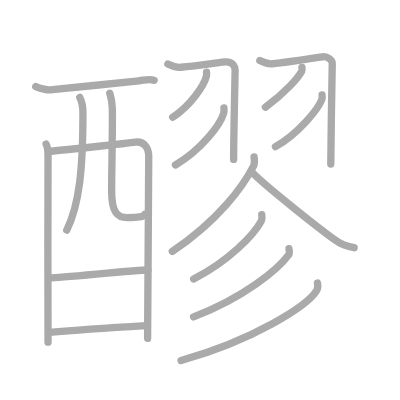
t = 0.00 s
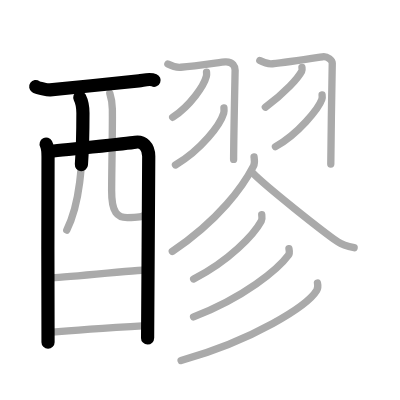
t = 3.50 s
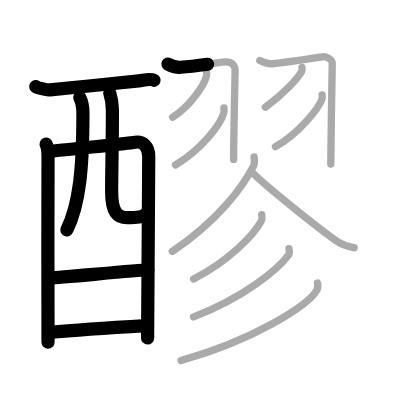
t = 7.25 s
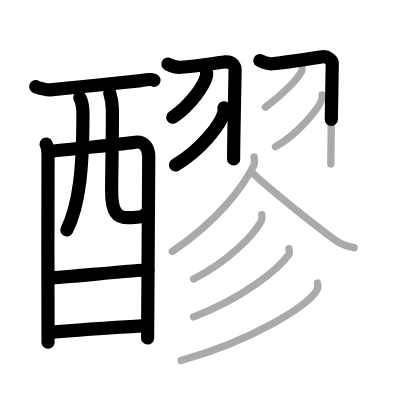
t = 10.75 s
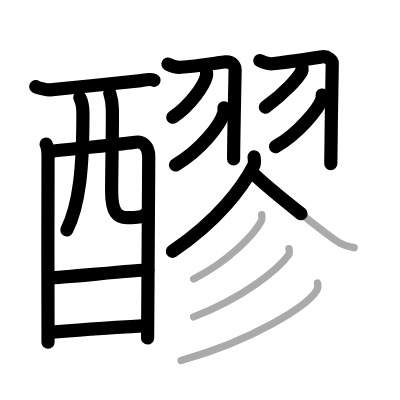
t = 14.50 s
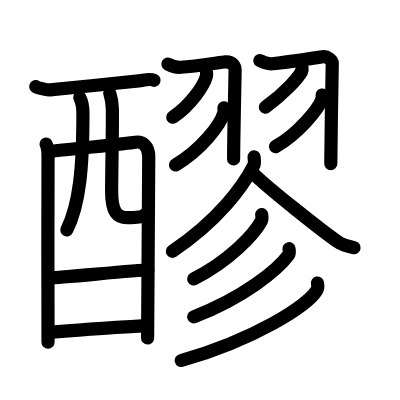
t = 18.00 s

The animated SVG that drew these frames (rendered in a browser with its animation timeline set to each time). Animation: 18 SMIL elements (animate=18); one cycle of 18.00 s.

<?xml version="1.0" standalone="no"?>
<!DOCTYPE svg PUBLIC "-//W3C//DTD SVG 1.1//EN"   "http://www.w3.org/Graphics/SVG/1.1/DTD/svg11.dtd">
<svg width="400px" height="400px"  version="1.1" xmlns="http://www.w3.org/2000/svg">
  <defs>
    <marker id="Triangle" viewBox="0 0 10 10" refX="0" refY="5" markerUnits="strokeWidth" markerWidth="3" style="stroke-opacity:0%;fill:#aaaaaa;" markerHeight="2" orient="auto">
      <path d="M 0 0 L 10 5 L 0 10 z" />
    </marker>
    
    <marker id="Arrow" viewBox="0 0 10 10" refX="5" refY="5" markerUnits="strokeWidth" markerWidth="1.8" style="stroke-opacity:0%;fill:#770000;" markerHeight="2" orient="auto">
      <path d="M 0 4 L 6 4 L 4 1 L 10 5 L 4 9 L 6 6 L 0 6 z" />
        <circle cx="5" cy="5" r="5" />
      </marker>
    
    <marker id="TriangleRed" viewBox="0 0 10 10" refX="0" refY="5" markerUnits="strokeWidth" markerWidth="3" style="stroke-opacity:0%;fill:#CC0000;" markerHeight="2" orient="auto">
      <path d="M 0 0 L 10 5 L 0 10 z" />
    </marker>
    
    <marker id="ArrowRed" viewBox="0 0 10 10" refX="5" refY="5" markerUnits="strokeWidth" markerWidth="1.8" style="stroke-opacity:0%;fill:#CC0000;" markerHeight="2" orient="auto">
      <path d="M 0 4 L 6 4 L 4 1 L 10 5 L 4 9 L 6 6 L 0 6 z" />
        <circle cx="5" cy="5" r="5" />
      </marker>
    
  </defs>
  
  <path style="fill:#ffffff; fill-opacity:100%; fill-rule:evenodd; stroke-width:0;" d="M 0 0 L 400px 0 L 400px 400px L 0 400px L 0 0" />

  <g transform="scale(3.6697247706422 3.6697247706422)">
<path style="fill:none; fill-opacity:0%; fill-rule:evenodd; stroke:#aaaaaa; stroke-opacity:100%; stroke-width: 1.5pt; stroke-linejoin:round; stroke-linecap:round;" d="M9.74 23.58c0.55 0.39 3.33 0.97 3.9 0.92c5.83-0.56 21.74-2.21 24.2-2.48c1.4-0.15 2.96-0.65 4.16-0.14"></path>
<path style="fill:none; fill-opacity:0%; fill-rule:evenodd; stroke:#aaaaaa; stroke-opacity:100%; stroke-width: 1.5pt; stroke-linejoin:round; stroke-linecap:round;" d="M12.57 39.27c0.37 0.71 0.52 2.44 0.52 3.39c0 0.95-0.12 49.64 0 50.59"></path>
<path style="fill:none; fill-opacity:0%; fill-rule:evenodd; stroke:#aaaaaa; stroke-opacity:100%; stroke-width: 1.5pt; stroke-linejoin:round; stroke-linecap:round;" d="M13.26 41.24c2.11-0.12 21.71-2.2 23.63-2.5c1.99-0.31 3.64 1.15 3.64 3.85c0 1.51-0.31 48.91-0.31 49.62"></path>
<path style="fill:none; fill-opacity:0%; fill-rule:evenodd; stroke:#aaaaaa; stroke-opacity:100%; stroke-width: 1.5pt; stroke-linejoin:round; stroke-linecap:round;" d="M21.74 26.55c0.58 1.14 0.86 2.7 0.86 4.26c0 14.94-0.92 24.88-4.41 31.88"></path>
<path style="fill:none; fill-opacity:0%; fill-rule:evenodd; stroke:#aaaaaa; stroke-opacity:100%; stroke-width: 1.5pt; stroke-linejoin:round; stroke-linecap:round;" d="M29.92 25.41c0.38 1.17 0.67 2.55 0.7 4.36c0.07 5.74-0.17 15.04-0.2 22.12c-0.03 6.15 1.63 7.42 4.28 7.42c2.68 0 4.53-0.21 4.79-0.9"></path>
<path style="fill:none; fill-opacity:0%; fill-rule:evenodd; stroke:#aaaaaa; stroke-opacity:100%; stroke-width: 1.5pt; stroke-linejoin:round; stroke-linecap:round;" d="M13.63 75.71c2.86 0 23.45-2.13 26.68-2.13"></path>
<path style="fill:none; fill-opacity:0%; fill-rule:evenodd; stroke:#aaaaaa; stroke-opacity:100%; stroke-width: 1.5pt; stroke-linejoin:round; stroke-linecap:round;" d="M13.5 90.56c5.82-0.51 19.05-1.4 26.3-1.84"></path>
<path style="fill:none; fill-opacity:0%; fill-rule:evenodd; stroke:#aaaaaa; stroke-opacity:100%; stroke-width: 1.5pt; stroke-linejoin:round; stroke-linecap:round;" d="M45.75 17.46c1.06 0.56 1.96 0.99 3.51 0.87c4.49-0.33 11.15-1.41 12.11-1.46c2.16-0.13 2.7 1.38 2.7 2.25c0 0.46-0.41 19-0.41 24.31"></path>
<path style="fill:none; fill-opacity:0%; fill-rule:evenodd; stroke:#aaaaaa; stroke-opacity:100%; stroke-width: 1.5pt; stroke-linejoin:round; stroke-linecap:round;" d="M56.28 19.64c0.03 0.29 0.06 0.75-0.05 1.17c-0.63 2.46-4.23 7.85-9.17 11.16"></path>
<path style="fill:none; fill-opacity:0%; fill-rule:evenodd; stroke:#aaaaaa; stroke-opacity:100%; stroke-width: 1.5pt; stroke-linejoin:round; stroke-linecap:round;" d="M61.02 29.39c0.04 0.37 0.08 0.95-0.07 1.47c-0.9 3.11-6.07 9.93-13.14 14.1"></path>
<path style="fill:none; fill-opacity:0%; fill-rule:evenodd; stroke:#aaaaaa; stroke-opacity:100%; stroke-width: 1.5pt; stroke-linejoin:round; stroke-linecap:round;" d="M70.8 16.5c1.04 0.56 1.93 1.02 3.46 0.87C78 17 86.94 15.61 87.88 15.47c1.37-0.22 2.66 1.03 2.66 1.74c0 0.46-0.4 22.17-0.4 27.47"></path>
<path style="fill:none; fill-opacity:0%; fill-rule:evenodd; stroke:#aaaaaa; stroke-opacity:100%; stroke-width: 1.5pt; stroke-linejoin:round; stroke-linecap:round;" d="M82.28 18.39c0.03 0.25 0.12 0.69-0.06 1.02c-0.97 1.83-4.47 5.83-9.91 9.8"></path>
<path style="fill:none; fill-opacity:0%; fill-rule:evenodd; stroke:#aaaaaa; stroke-opacity:100%; stroke-width: 1.5pt; stroke-linejoin:round; stroke-linecap:round;" d="M87.77 25.89c0.04 0.3 0.08 0.76-0.07 1.19c-0.87 2.51-6.45 9.42-12.64 12.88"></path>
<path style="fill:none; fill-opacity:0%; fill-rule:evenodd; stroke:#aaaaaa; stroke-opacity:100%; stroke-width: 1.5pt; stroke-linejoin:round; stroke-linecap:round;" d="M69.23 42.75c0.06 0.61 0.28 1.66-0.12 2.44C66.27 50.71 59.63 60 46.96 68.5"></path>
<path style="fill:none; fill-opacity:0%; fill-rule:evenodd; stroke:#aaaaaa; stroke-opacity:100%; stroke-width: 1.5pt; stroke-linejoin:round; stroke-linecap:round;" d="M68.75 47c3.63 3.78 19.28 16.12 23.29 18.89c1.36 0.94 3.1 1.34 4.46 1.61"></path>
<path style="fill:none; fill-opacity:0%; fill-rule:evenodd; stroke:#aaaaaa; stroke-opacity:100%; stroke-width: 1.5pt; stroke-linejoin:round; stroke-linecap:round;" d="M71.32 58.5c0.05 0.43 0.2 1.16-0.11 1.72c-1.98 3.66-8.64 10.79-18.44 15.8"></path>
<path style="fill:none; fill-opacity:0%; fill-rule:evenodd; stroke:#aaaaaa; stroke-opacity:100%; stroke-width: 1.5pt; stroke-linejoin:round; stroke-linecap:round;" d="M78.74 67.77c0.08 0.44 0.27 1.2-0.14 1.76c-2.82 3.84-12.03 11.52-25.85 16.82"></path>
<path style="fill:none; fill-opacity:0%; fill-rule:evenodd; stroke:#aaaaaa; stroke-opacity:100%; stroke-width: 1.5pt; stroke-linejoin:round; stroke-linecap:round;" d="M86.51 77.13c0.11 0.5 0.22 1.28-0.2 2c-2.53 4.21-17.07 13.46-36.97 19.12"></path>

<path style="fill:none; fill-opacity:0%; fill-rule:evenodd; stroke:#000000; stroke-opacity:100%; stroke-width: 2.7pt; stroke-linejoin:round; stroke-linecap:round;" d="M9.74 23.58c0.55 0.39 3.33 0.97 3.9 0.92c5.83-0.56 21.74-2.21 24.2-2.48c1.4-0.15 2.96-0.65 4.16-0.14" pathLength="100" stroke-dashoffset="100" stroke-dasharray="100 105"><animate id="dashAnim1" attributeName="stroke-dashoffset" from="100" to="0" dur="1s" calcMode="linear" fill="freeze"/></path>
<path style="fill:none; fill-opacity:0%; fill-rule:evenodd; stroke:#000000; stroke-opacity:100%; stroke-width: 2.7pt; stroke-linejoin:round; stroke-linecap:round;" d="M12.57 39.27c0.37 0.71 0.52 2.44 0.52 3.39c0 0.95-0.12 49.64 0 50.59" pathLength="100" stroke-dashoffset="100" stroke-dasharray="100 105"><animate id="dashAnim2" attributeName="stroke-dashoffset" from="100" to="0" dur="1s" calcMode="linear" begin="dashAnim1.end" fill="freeze"/></path>
<path style="fill:none; fill-opacity:0%; fill-rule:evenodd; stroke:#000000; stroke-opacity:100%; stroke-width: 2.7pt; stroke-linejoin:round; stroke-linecap:round;" d="M13.26 41.24c2.11-0.12 21.71-2.2 23.63-2.5c1.99-0.31 3.64 1.15 3.64 3.85c0 1.51-0.31 48.91-0.31 49.62" pathLength="100" stroke-dashoffset="100" stroke-dasharray="100 105"><animate id="dashAnim3" attributeName="stroke-dashoffset" from="100" to="0" dur="1s" calcMode="linear" begin="dashAnim2.end" fill="freeze"/></path>
<path style="fill:none; fill-opacity:0%; fill-rule:evenodd; stroke:#000000; stroke-opacity:100%; stroke-width: 2.7pt; stroke-linejoin:round; stroke-linecap:round;" d="M21.74 26.55c0.58 1.14 0.86 2.7 0.86 4.26c0 14.94-0.92 24.88-4.41 31.88" pathLength="100" stroke-dashoffset="100" stroke-dasharray="100 105"><animate id="dashAnim4" attributeName="stroke-dashoffset" from="100" to="0" dur="1s" calcMode="linear" begin="dashAnim3.end" fill="freeze"/></path>
<path style="fill:none; fill-opacity:0%; fill-rule:evenodd; stroke:#000000; stroke-opacity:100%; stroke-width: 2.7pt; stroke-linejoin:round; stroke-linecap:round;" d="M29.92 25.41c0.38 1.17 0.67 2.55 0.7 4.36c0.07 5.74-0.17 15.04-0.2 22.12c-0.03 6.15 1.63 7.42 4.28 7.42c2.68 0 4.53-0.21 4.79-0.9" pathLength="100" stroke-dashoffset="100" stroke-dasharray="100 105"><animate id="dashAnim5" attributeName="stroke-dashoffset" from="100" to="0" dur="1s" calcMode="linear" begin="dashAnim4.end" fill="freeze"/></path>
<path style="fill:none; fill-opacity:0%; fill-rule:evenodd; stroke:#000000; stroke-opacity:100%; stroke-width: 2.7pt; stroke-linejoin:round; stroke-linecap:round;" d="M13.63 75.71c2.86 0 23.45-2.13 26.68-2.13" pathLength="100" stroke-dashoffset="100" stroke-dasharray="100 105"><animate id="dashAnim6" attributeName="stroke-dashoffset" from="100" to="0" dur="1s" calcMode="linear" begin="dashAnim5.end" fill="freeze"/></path>
<path style="fill:none; fill-opacity:0%; fill-rule:evenodd; stroke:#000000; stroke-opacity:100%; stroke-width: 2.7pt; stroke-linejoin:round; stroke-linecap:round;" d="M13.5 90.56c5.82-0.51 19.05-1.4 26.3-1.84" pathLength="100" stroke-dashoffset="100" stroke-dasharray="100 105"><animate id="dashAnim7" attributeName="stroke-dashoffset" from="100" to="0" dur="1s" calcMode="linear" begin="dashAnim6.end" fill="freeze"/></path>
<path style="fill:none; fill-opacity:0%; fill-rule:evenodd; stroke:#000000; stroke-opacity:100%; stroke-width: 2.7pt; stroke-linejoin:round; stroke-linecap:round;" d="M45.75 17.46c1.06 0.56 1.96 0.99 3.51 0.87c4.49-0.33 11.15-1.41 12.11-1.46c2.16-0.13 2.7 1.38 2.7 2.25c0 0.46-0.41 19-0.41 24.31" pathLength="100" stroke-dashoffset="100" stroke-dasharray="100 105"><animate id="dashAnim8" attributeName="stroke-dashoffset" from="100" to="0" dur="1s" calcMode="linear" begin="dashAnim7.end" fill="freeze"/></path>
<path style="fill:none; fill-opacity:0%; fill-rule:evenodd; stroke:#000000; stroke-opacity:100%; stroke-width: 2.7pt; stroke-linejoin:round; stroke-linecap:round;" d="M56.28 19.64c0.03 0.29 0.06 0.75-0.05 1.17c-0.63 2.46-4.23 7.85-9.17 11.16" pathLength="100" stroke-dashoffset="100" stroke-dasharray="100 105"><animate id="dashAnim9" attributeName="stroke-dashoffset" from="100" to="0" dur="1s" calcMode="linear" begin="dashAnim8.end" fill="freeze"/></path>
<path style="fill:none; fill-opacity:0%; fill-rule:evenodd; stroke:#000000; stroke-opacity:100%; stroke-width: 2.7pt; stroke-linejoin:round; stroke-linecap:round;" d="M61.02 29.39c0.04 0.37 0.08 0.95-0.07 1.47c-0.9 3.11-6.07 9.93-13.14 14.1" pathLength="100" stroke-dashoffset="100" stroke-dasharray="100 105"><animate id="dashAnim10" attributeName="stroke-dashoffset" from="100" to="0" dur="1s" calcMode="linear" begin="dashAnim9.end" fill="freeze"/></path>
<path style="fill:none; fill-opacity:0%; fill-rule:evenodd; stroke:#000000; stroke-opacity:100%; stroke-width: 2.7pt; stroke-linejoin:round; stroke-linecap:round;" d="M70.8 16.5c1.04 0.56 1.93 1.02 3.46 0.87C78 17 86.94 15.61 87.88 15.47c1.37-0.22 2.66 1.03 2.66 1.74c0 0.46-0.4 22.17-0.4 27.47" pathLength="100" stroke-dashoffset="100" stroke-dasharray="100 105"><animate id="dashAnim11" attributeName="stroke-dashoffset" from="100" to="0" dur="1s" calcMode="linear" begin="dashAnim10.end" fill="freeze"/></path>
<path style="fill:none; fill-opacity:0%; fill-rule:evenodd; stroke:#000000; stroke-opacity:100%; stroke-width: 2.7pt; stroke-linejoin:round; stroke-linecap:round;" d="M82.28 18.39c0.03 0.25 0.12 0.69-0.06 1.02c-0.97 1.83-4.47 5.83-9.91 9.8" pathLength="100" stroke-dashoffset="100" stroke-dasharray="100 105"><animate id="dashAnim12" attributeName="stroke-dashoffset" from="100" to="0" dur="1s" calcMode="linear" begin="dashAnim11.end" fill="freeze"/></path>
<path style="fill:none; fill-opacity:0%; fill-rule:evenodd; stroke:#000000; stroke-opacity:100%; stroke-width: 2.7pt; stroke-linejoin:round; stroke-linecap:round;" d="M87.77 25.89c0.04 0.3 0.08 0.76-0.07 1.19c-0.87 2.51-6.45 9.42-12.64 12.88" pathLength="100" stroke-dashoffset="100" stroke-dasharray="100 105"><animate id="dashAnim13" attributeName="stroke-dashoffset" from="100" to="0" dur="1s" calcMode="linear" begin="dashAnim12.end" fill="freeze"/></path>
<path style="fill:none; fill-opacity:0%; fill-rule:evenodd; stroke:#000000; stroke-opacity:100%; stroke-width: 2.7pt; stroke-linejoin:round; stroke-linecap:round;" d="M69.23 42.75c0.06 0.61 0.28 1.66-0.12 2.44C66.27 50.71 59.63 60 46.96 68.5" pathLength="100" stroke-dashoffset="100" stroke-dasharray="100 105"><animate id="dashAnim14" attributeName="stroke-dashoffset" from="100" to="0" dur="1s" calcMode="linear" begin="dashAnim13.end" fill="freeze"/></path>
<path style="fill:none; fill-opacity:0%; fill-rule:evenodd; stroke:#000000; stroke-opacity:100%; stroke-width: 2.7pt; stroke-linejoin:round; stroke-linecap:round;" d="M68.75 47c3.63 3.78 19.28 16.12 23.29 18.89c1.36 0.94 3.1 1.34 4.46 1.61" pathLength="100" stroke-dashoffset="100" stroke-dasharray="100 105"><animate id="dashAnim15" attributeName="stroke-dashoffset" from="100" to="0" dur="1s" calcMode="linear" begin="dashAnim14.end" fill="freeze"/></path>
<path style="fill:none; fill-opacity:0%; fill-rule:evenodd; stroke:#000000; stroke-opacity:100%; stroke-width: 2.7pt; stroke-linejoin:round; stroke-linecap:round;" d="M71.32 58.5c0.05 0.43 0.2 1.16-0.11 1.72c-1.98 3.66-8.64 10.79-18.44 15.8" pathLength="100" stroke-dashoffset="100" stroke-dasharray="100 105"><animate id="dashAnim16" attributeName="stroke-dashoffset" from="100" to="0" dur="1s" calcMode="linear" begin="dashAnim15.end" fill="freeze"/></path>
<path style="fill:none; fill-opacity:0%; fill-rule:evenodd; stroke:#000000; stroke-opacity:100%; stroke-width: 2.7pt; stroke-linejoin:round; stroke-linecap:round;" d="M78.74 67.77c0.08 0.44 0.27 1.2-0.14 1.76c-2.82 3.84-12.03 11.52-25.85 16.82" pathLength="100" stroke-dashoffset="100" stroke-dasharray="100 105"><animate id="dashAnim17" attributeName="stroke-dashoffset" from="100" to="0" dur="1s" calcMode="linear" begin="dashAnim16.end" fill="freeze"/></path>
<path style="fill:none; fill-opacity:0%; fill-rule:evenodd; stroke:#000000; stroke-opacity:100%; stroke-width: 2.7pt; stroke-linejoin:round; stroke-linecap:round;" d="M86.51 77.13c0.11 0.5 0.22 1.28-0.2 2c-2.53 4.21-17.07 13.46-36.97 19.12" pathLength="100" stroke-dashoffset="100" stroke-dasharray="100 105"><animate id="dashAnim18" attributeName="stroke-dashoffset" from="100" to="0" dur="1s" calcMode="linear" begin="dashAnim17.end" fill="freeze"/></path>

</g>

</svg>  
          
